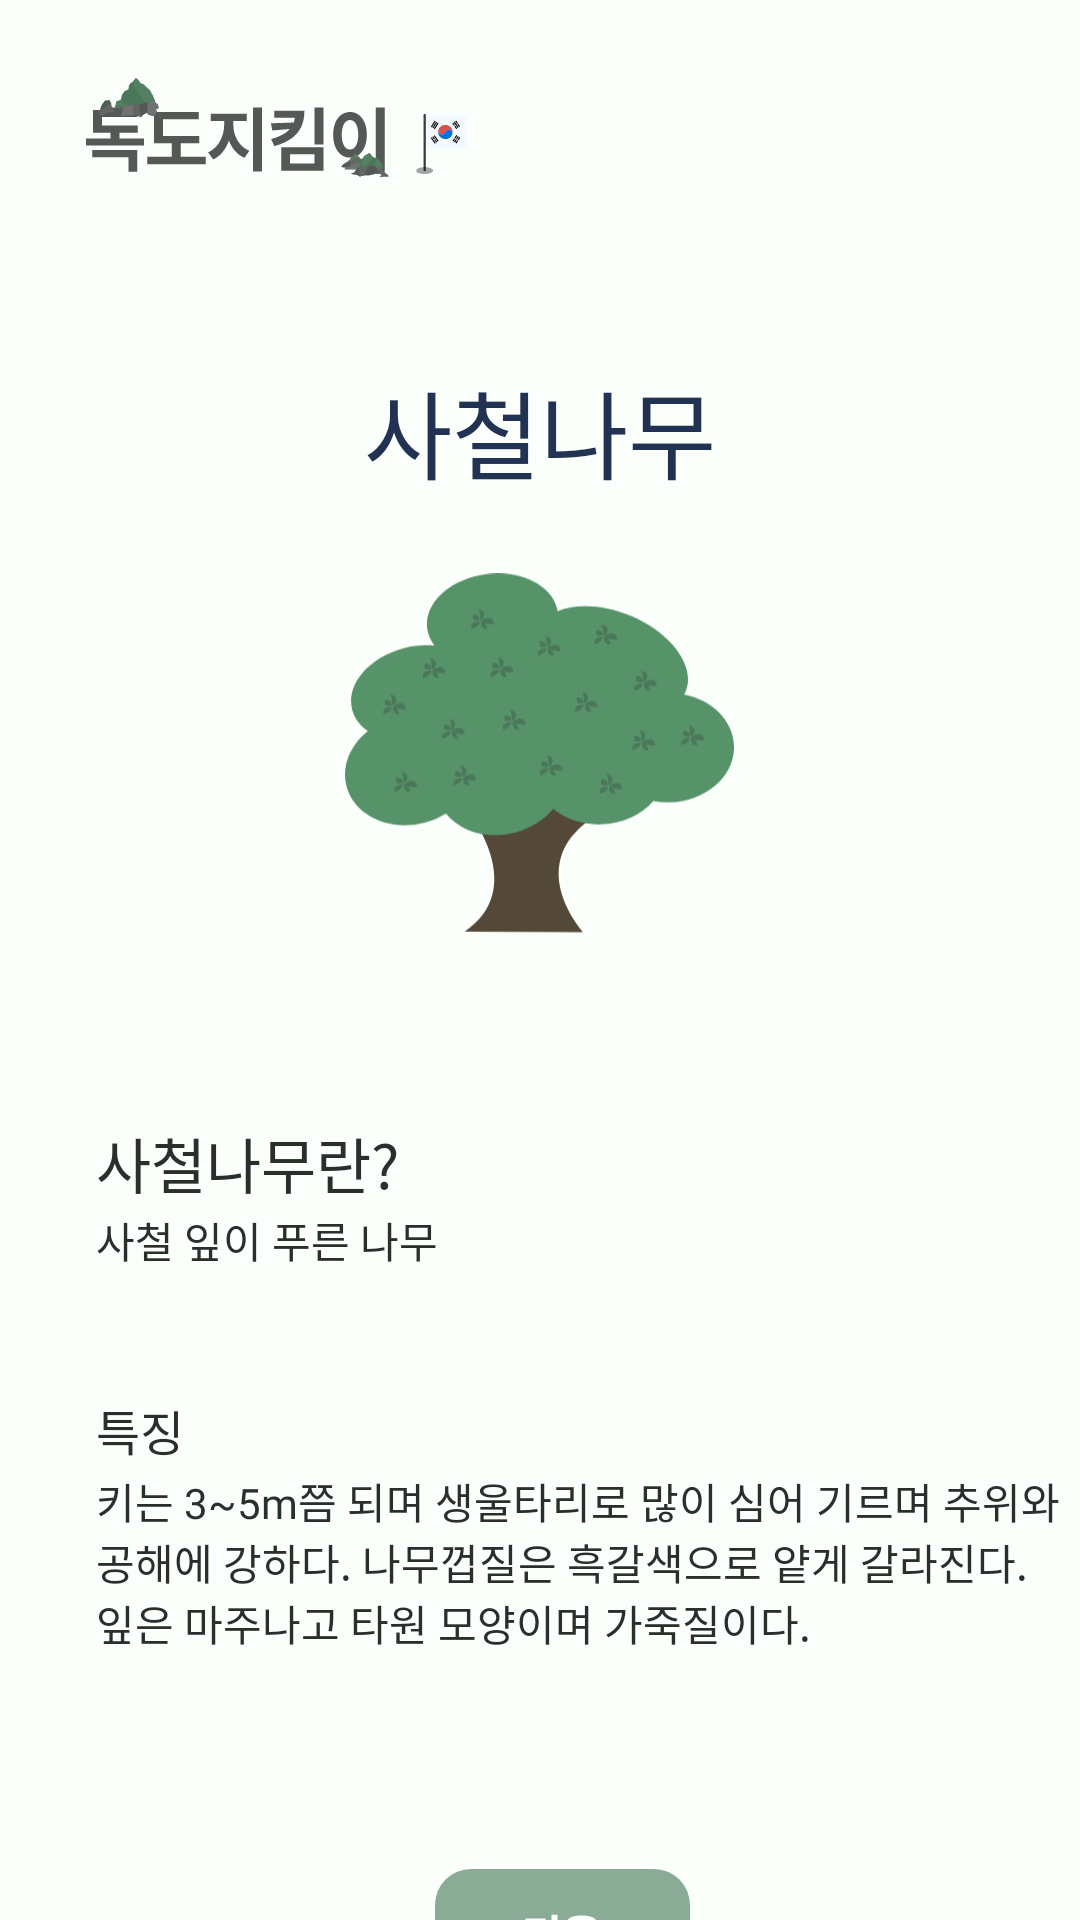

The Android layout XML behind this screen, and the referenced resources:
<!-- AndroidManifest.xml: application theme Theme.AppCompat.NoActionBar -->
<!-- res/layout/activity_detail_plant.xml -->
<?xml version="1.0" encoding="utf-8"?>
<androidx.constraintlayout.widget.ConstraintLayout xmlns:android="http://schemas.android.com/apk/res/android"
    xmlns:app="http://schemas.android.com/apk/res-auto"
    android:layout_width="match_parent"
    android:layout_height="match_parent"
    android:background="#FAFFFC">

    <androidx.appcompat.widget.AppCompatButton
        android:id="@+id/buttonDokdoDetailPlant"
        android:layout_width="127.76dp"
        android:layout_height="35dp"
        android:layout_marginStart="28dp"
        android:layout_marginTop="26dp"
        android:background="@drawable/ic_logo2"
        app:layout_constraintStart_toStartOf="parent"
        app:layout_constraintTop_toTopOf="parent" />

    <TextView
        android:id="@+id/textviewPlantName"
        android:layout_width="wrap_content"
        android:layout_height="wrap_content"
        android:layout_marginTop="120dp"
        android:fontFamily="@font/comfortaabold"
        android:text="사철나무"
        android:textColor="#223253"
        android:textSize="32sp"
        app:layout_constraintEnd_toEndOf="parent"
        app:layout_constraintStart_toStartOf="parent"
        app:layout_constraintTop_toTopOf="parent" />

    <ImageView
        android:id="@+id/imageviewPlant"
        android:layout_width="130dp"
        android:layout_height="121.14dp"
        android:layout_marginTop="24dp"
        android:src="@drawable/ic_plant"
        app:layout_constraintEnd_toEndOf="parent"
        app:layout_constraintStart_toStartOf="parent"
        app:layout_constraintTop_toBottomOf="@id/textviewPlantName" />

    <TextView
        android:id="@+id/textviewPlantName2"
        android:layout_width="wrap_content"
        android:layout_height="wrap_content"
        android:text="사철나무란?"
        android:fontFamily="@font/pretendardextrabold"
        android:textSize="20sp"
        android:textColor="#292F2B"
        android:layout_marginStart="32dp"
        android:layout_marginTop="373dp"
        app:layout_constraintTop_toTopOf="parent"
        app:layout_constraintStart_toStartOf="parent"/>

    <TextView
        android:id="@+id/textviewPlant"
        android:layout_width="wrap_content"
        android:layout_height="wrap_content"
        android:layout_marginStart="32dp"
        android:layout_marginTop="403dp"
        android:fontFamily="@font/pretendardmedium"
        android:text="사철 잎이 푸른 나무"
        android:textColor="#292F2B"
        android:textSize="14sp"
        app:layout_constraintStart_toStartOf="parent"
        app:layout_constraintTop_toTopOf="parent" />

    <TextView
        android:layout_width="wrap_content"
        android:layout_height="wrap_content"
        android:layout_marginStart="32dp"
        android:layout_marginTop="465dp"
        android:fontFamily="@font/pretendardsemibold"
        android:text="특징"
        android:textColor="#292F2B"
        android:textSize="16sp"
        app:layout_constraintStart_toStartOf="parent"
        app:layout_constraintTop_toTopOf="parent" />

    <TextView
        android:id="@+id/textviewPlantFeature"
        android:layout_width="325dp"
        android:layout_height="wrap_content"
        android:layout_marginStart="32dp"
        android:layout_marginTop="490dp"
        android:fontFamily="@font/pretendardmedium"
        android:text="키는 3~5m쯤 되며 생울타리로 많이 심어 기르며 추위와 공해에 강하다. 나무껍질은 흑갈색으로 얕게 갈라진다. 잎은 마주나고 타원 모양이며 가죽질이다."
        android:textColor="#292F2B"
        android:textSize="14sp"
        app:layout_constraintStart_toStartOf="parent"
        app:layout_constraintTop_toTopOf="parent" />

    <ImageButton
        android:id="@+id/nextBtn"
        android:layout_width="85dp"
        android:layout_height="45dp"
        android:layout_marginStart="145dp"
        android:layout_marginTop="623dp"
        app:layout_constraintStart_toStartOf="parent"
        app:layout_constraintTop_toTopOf="parent"
        android:src="@drawable/ic_nextbutton"/>



</androidx.constraintlayout.widget.ConstraintLayout>
<!-- resources referenced by this layout -->
<resources>
  <!-- drawable ic_logo2: vector/xml drawable (drawable, 11234 chars, omitted) -->
  <!-- drawable ic_nextbutton (drawable) -->
  <vector xmlns:android="http://schemas.android.com/apk/res/android"
      android:width="85dp"
      android:height="45dp"
      android:viewportWidth="85"
      android:viewportHeight="45">
    <path
        android:pathData="M12,0L73,0A12,12 0,0 1,85 12L85,33A12,12 0,0 1,73 45L12,45A12,12 0,0 1,0 33L0,12A12,12 0,0 1,12 0z"
        android:fillColor="#8AAC97"/>
    <path
        android:pathData="M40.813,20.5H42.906V22.125H40.813V29.469H38.813V15.219H40.813V20.5ZM30.156,16.531H36.828V18.141H32.141V24.375C33.224,24.365 34.208,24.326 35.094,24.258C35.984,24.19 36.885,24.078 37.797,23.922L38.016,25.594C37.036,25.76 36.068,25.872 35.109,25.93C34.156,25.987 33.044,26.016 31.773,26.016H31.359H30.156V16.531ZM48.906,15.484C49.953,15.484 50.865,15.596 51.641,15.82C52.422,16.039 53.023,16.359 53.445,16.781C53.867,17.198 54.078,17.693 54.078,18.266C54.078,18.833 53.867,19.326 53.445,19.742C53.023,20.154 52.424,20.469 51.648,20.688C50.872,20.906 49.958,21.016 48.906,21.016C47.859,21.016 46.945,20.906 46.164,20.688C45.383,20.469 44.779,20.154 44.352,19.742C43.93,19.326 43.719,18.833 43.719,18.266C43.719,17.693 43.93,17.198 44.352,16.781C44.779,16.359 45.383,16.039 46.164,15.82C46.945,15.596 47.859,15.484 48.906,15.484ZM42.422,21.844H55.391V23.438H42.422V21.844ZM43.922,24.438H53.844V29.281H43.922V24.438ZM45.797,18.266C45.792,18.662 46.057,18.961 46.594,19.164C47.13,19.367 47.901,19.469 48.906,19.469C49.901,19.469 50.667,19.367 51.203,19.164C51.745,18.961 52.016,18.662 52.016,18.266C52.016,17.859 51.745,17.552 51.203,17.344C50.667,17.135 49.901,17.031 48.906,17.031C47.901,17.031 47.13,17.135 46.594,17.344C46.057,17.552 45.792,17.859 45.797,18.266ZM51.891,27.688V26.016H45.891V27.688H51.891Z"
        android:fillColor="#ffffff"/>
  </vector>
  <!-- drawable ic_plant: vector/xml drawable (drawable, 14450 chars, omitted) -->
</resources>
